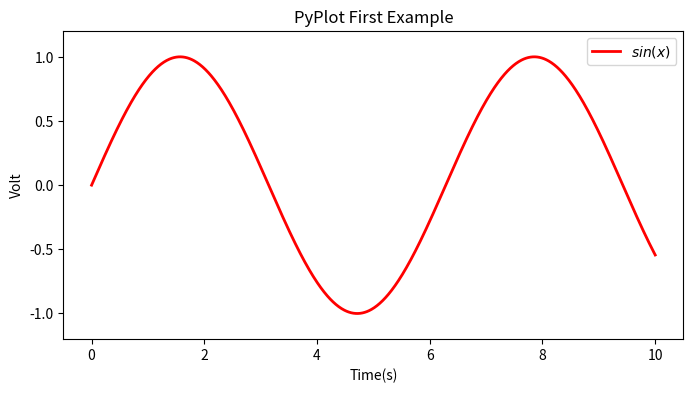

Recreate this plot in Python.
# -*- coding: utf-8 -*-  
import numpy as np
import matplotlib.pyplot as plt

# 设置x,y轴的数值（y=sinx）
x = np.linspace(0, 10, 1000)
y = np.sin(x)

# 创建绘图对象，figsize参数可以指定绘图对象的宽度和高度，单位为英寸，一英寸=80px
plt.figure(figsize=(8, 4))

# 在当前绘图对象中画图（x轴,y轴,给所绘制的曲线的名字，画线颜色，画线宽度）
plt.plot(x, y, label="$sin(x)$", color="red", linewidth=2)

# X轴的文字
plt.xlabel("Time(s)")

# Y轴的文字
plt.ylabel("Volt")

# 图表的标题
plt.title("PyPlot First Example")

# Y轴的范围
plt.ylim(-1.2, 1.2)

# 显示图示
plt.legend()

# 显示图
plt.show()

# 保存图
# plt.savefig("sinx.jpg")